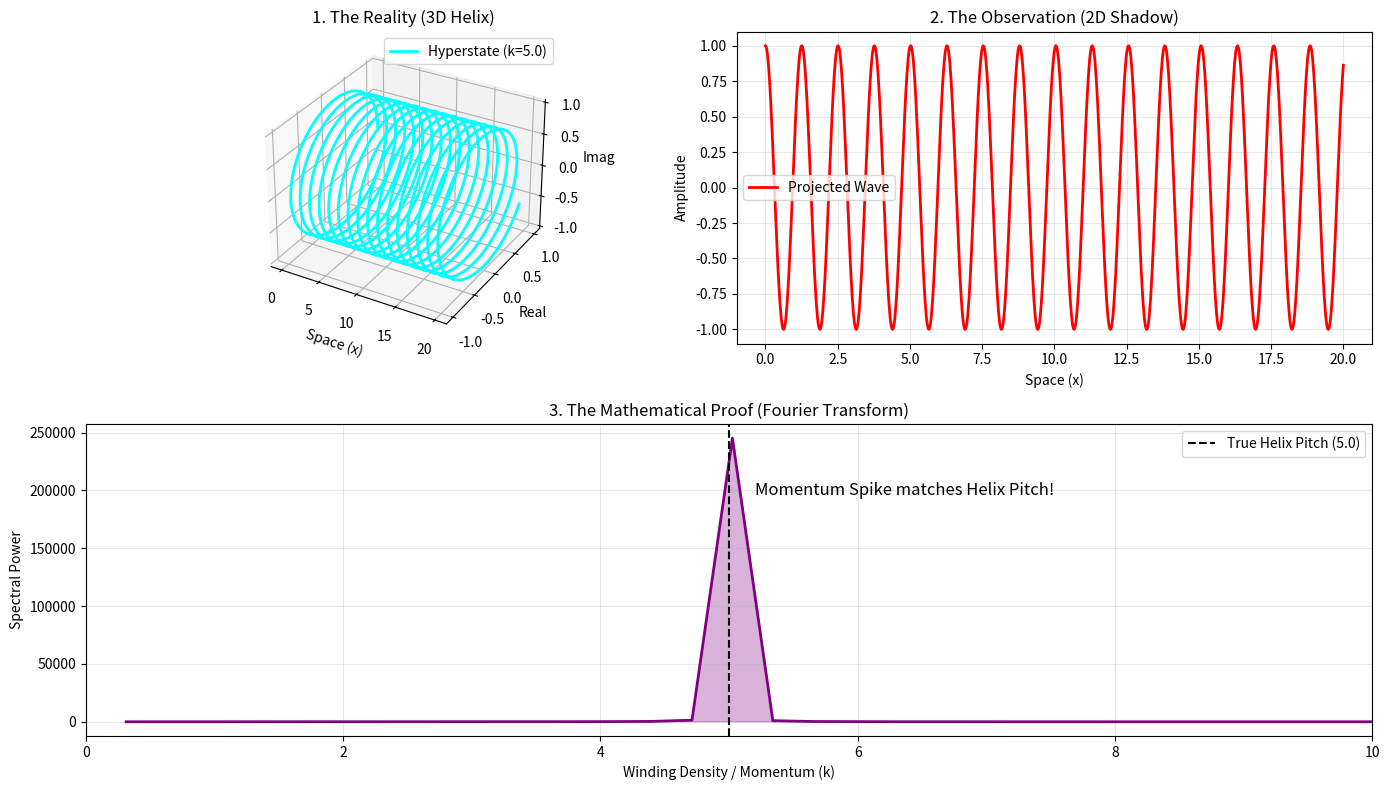

This chart was generated by the following Python code:
import numpy as np
import matplotlib.pyplot as plt
from mpl_toolkits.mplot3d import Axes3D

# --- CONFIGURATION ---
L = 20.0            # Length of the universe
N = 1000            # Resolution (Number of points)
k_true = 5.0        # The True "Winding Density" (Momentum) of the Helix
radius = 1.0        # Amplitude

# --- 1. GENERATE THE HYPERSTATE ---
x = np.linspace(0, L, N)
# The 3D Helix: A * exp(i * k * x)
# We use a complex number representation where Real=y, Imag=z
helix_complex = radius * np.exp(1j * k_true * x) 
y = np.real(helix_complex)
z = np.imag(helix_complex)

# --- 2. PROJECT TO 2D (THE WAVEFUNCTION) ---
# The Observer sees only the "Shadow" (Real part)
psi = y 

# --- 3. THE MATHEMATICAL PROOF (FFT) ---
# We calculate the Fourier Transform to find the "Momentum" content
fft_vals = np.fft.fft(psi)
fft_freqs = np.fft.fftfreq(N, d=(L/N)) * 2 * np.pi # Convert to angular wavenumber k

# Get the Power Spectrum (Magnitude squared)
power_spectrum = np.abs(fft_vals)**2

# We only need the positive half of the spectrum for visualization
pos_mask = fft_freqs > 0
k_vals = fft_freqs[pos_mask]
power = power_spectrum[pos_mask]

# --- 4. VISUALIZATION ---
fig = plt.figure(figsize=(14, 8))

# PLOT A: The 3D Reality
ax1 = fig.add_subplot(2, 2, 1, projection='3d')
ax1.plot(x, y, z, color='cyan', lw=2, label=f'Hyperstate (k={k_true})')
ax1.set_title("1. The Reality (3D Helix)")
ax1.set_xlabel('Space (x)')
ax1.set_ylabel('Real')
ax1.set_zlabel('Imag')
ax1.legend()

# PLOT B: The 2D Projection
ax2 = fig.add_subplot(2, 2, 2)
ax2.plot(x, psi, color='red', lw=2, label='Projected Wave')
ax2.set_title("2. The Observation (2D Shadow)")
ax2.set_xlabel('Space (x)')
ax2.set_ylabel('Amplitude')
ax2.grid(True, alpha=0.3)
ax2.legend()

# PLOT C: The Fourier Transform (The Proof)
ax3 = fig.add_subplot(2, 1, 2)
ax3.plot(k_vals, power, color='purple', lw=2)
ax3.set_title("3. The Mathematical Proof (Fourier Transform)")
ax3.set_xlabel('Winding Density / Momentum (k)')
ax3.set_ylabel('Spectral Power')
ax3.set_xlim(0, 10) # Zoom in on the relevant range
ax3.axvline(x=k_true, color='black', linestyle='--', label=f'True Helix Pitch ({k_true})')
ax3.fill_between(k_vals, power, color='purple', alpha=0.3)
ax3.text(k_true + 0.2, np.max(power)*0.8, "Momentum Spike matches Helix Pitch!", fontsize=12)
ax3.grid(True, alpha=0.3)
ax3.legend()

plt.tight_layout()
plt.show()
